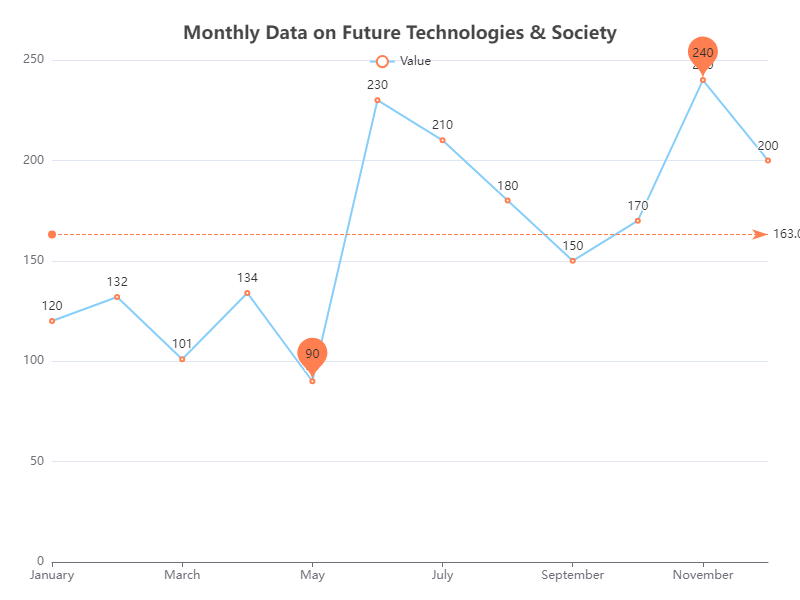

Data behind this chart, as committed beside it:
Month, Value
January, 120
February, 132
March, 101
April, 134
May, 90
June, 230
July, 210
August, 180
September, 150
October, 170
November, 240
December, 200
